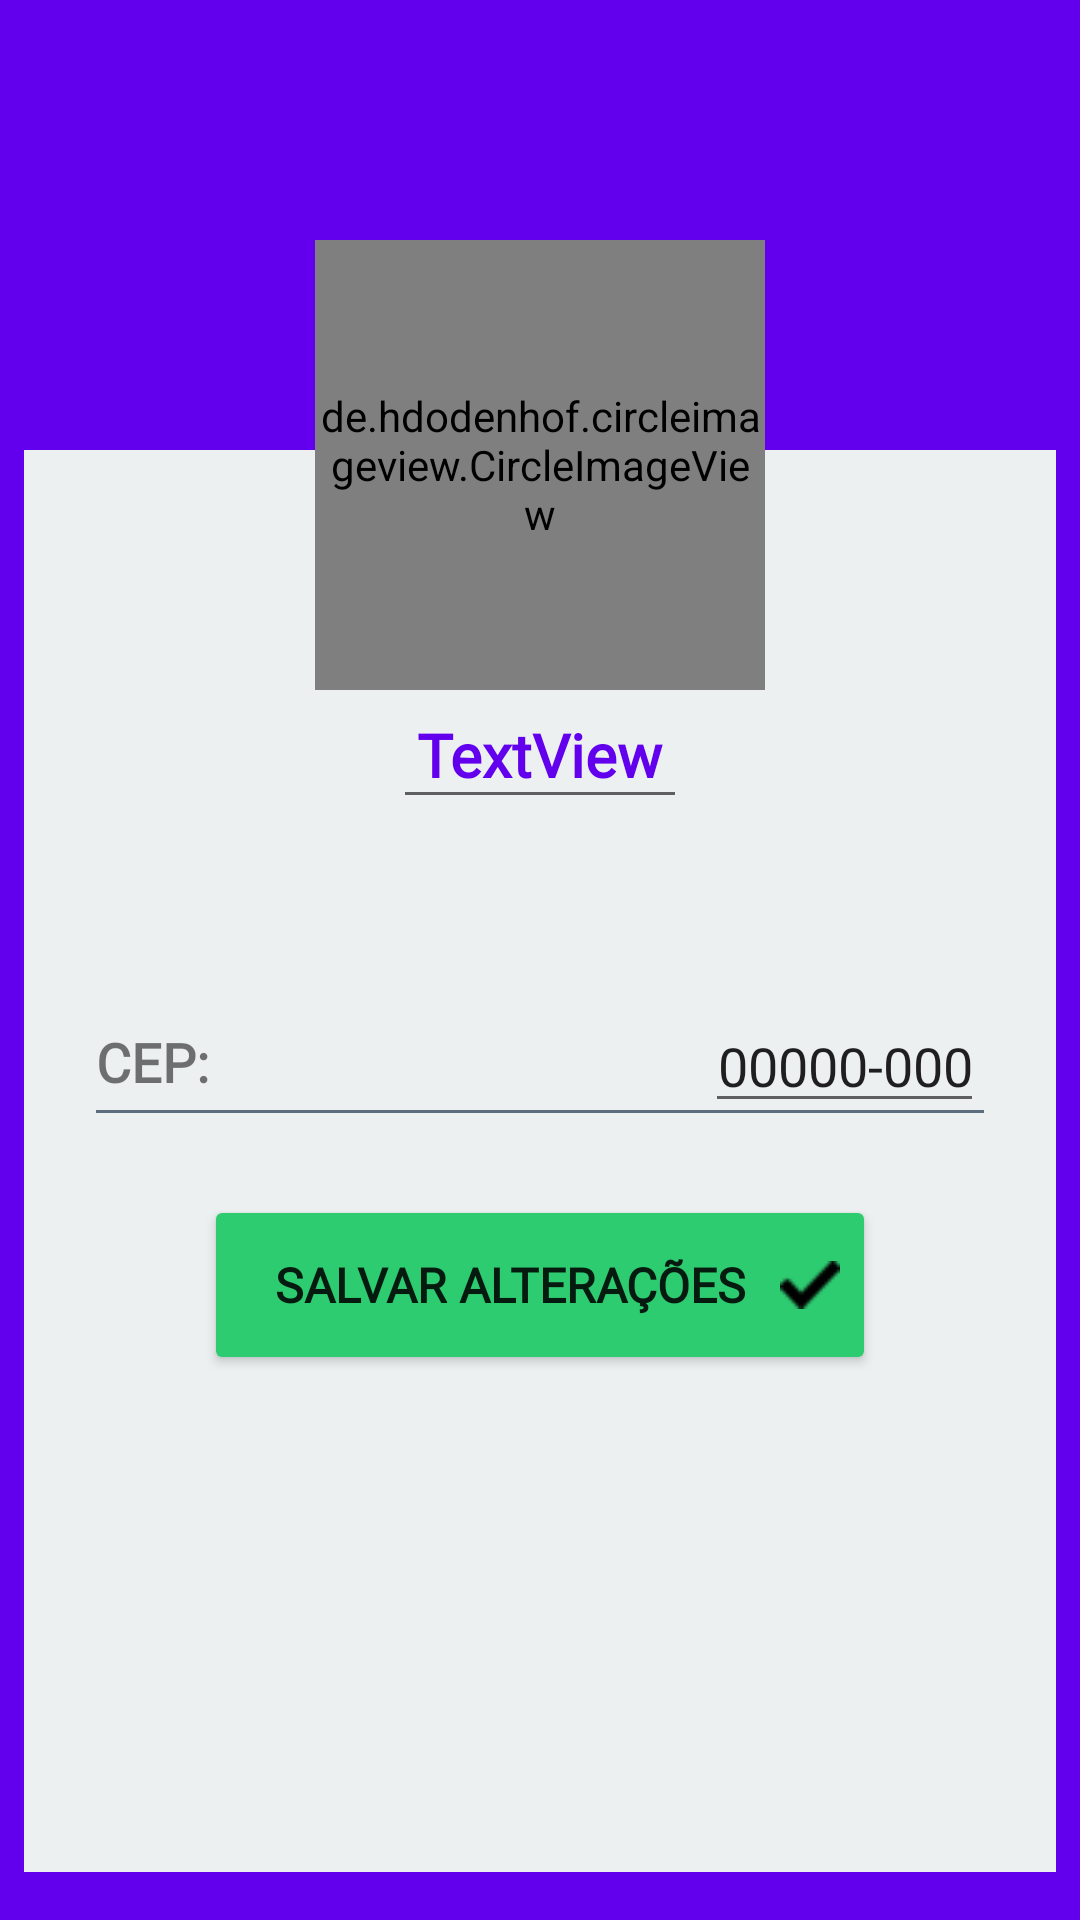

This screen was rendered from an Android layout file. Write that file and the resources it references.
<!-- AndroidManifest.xml: application theme Theme.IService -->
<!-- res/layout/act_att_c.xml -->
<?xml version="1.0" encoding="utf-8"?>
<ScrollView xmlns:android="http://schemas.android.com/apk/res/android"
    xmlns:app="http://schemas.android.com/apk/res-auto"
    xmlns:tools="http://schemas.android.com/tools"
    android:layout_width="match_parent"
    android:layout_height="match_parent"
    android:background="@color/purple_500"
    android:fillViewport="true"
    tools:context=".activities.contratante.AttCAct">

    <androidx.constraintlayout.widget.ConstraintLayout
        android:layout_width="match_parent"
        android:layout_height="wrap_content"
        android:background="@color/purple_500">

        <androidx.constraintlayout.widget.ConstraintLayout
            android:layout_width="match_parent"
            android:layout_height="match_parent"
            android:layout_marginStart="8dp"
            android:layout_marginTop="150dp"
            android:layout_marginEnd="8dp"
            android:layout_marginBottom="16dp"
            android:background="@color/LightGray"
            app:layout_constraintBottom_toBottomOf="parent"
            app:layout_constraintEnd_toEndOf="parent"
            app:layout_constraintHorizontal_bias="0.0"
            app:layout_constraintStart_toStartOf="parent"
            app:layout_constraintTop_toTopOf="parent"
            app:layout_constraintVertical_bias="1.0">

            <TextView
                android:id="@+id/txt1"
                android:layout_width="wrap_content"
                android:layout_height="wrap_content"
                android:layout_marginStart="24dp"
                android:fontFamily="@font/averia_gruesa_libre"
                android:text="CEP:"
                android:textSize="18sp"
                android:textStyle="bold"
                app:layout_constraintBottom_toBottomOf="@+id/txt_att_c_cep"
                app:layout_constraintStart_toStartOf="parent"
                app:layout_constraintTop_toTopOf="@+id/txt_att_c_cep" />

            <EditText
                android:id="@+id/txt_att_c_cep"
                android:layout_width="wrap_content"
                android:layout_height="wrap_content"
                android:layout_marginTop="60dp"
                android:layout_marginEnd="24dp"
                android:gravity="center"
                android:inputType="number"
                android:text="00000-000"
                app:layout_constraintEnd_toEndOf="parent"
                app:layout_constraintTop_toBottomOf="@+id/txt_att_c_name" />

            <View
                android:id="@+id/divider"
                android:layout_width="match_parent"
                android:layout_height="1dp"
                android:layout_marginStart="24dp"
                android:layout_marginTop="4dp"
                android:layout_marginEnd="24dp"
                android:background="@color/Darkgray"
                app:layout_constraintEnd_toEndOf="parent"
                app:layout_constraintStart_toStartOf="parent"
                app:layout_constraintTop_toBottomOf="@+id/txt1" />

            <EditText
                android:id="@+id/txt_att_c_name"
                android:layout_width="wrap_content"
                android:layout_height="wrap_content"
                android:layout_marginTop="80dp"
                android:fontFamily="@font/averia_gruesa_libre"
                android:padding="8dp"
                android:text="TextView"
                android:textColor="@color/purple_500"
                android:textSize="20sp"
                android:textStyle="bold"
                app:layout_constraintEnd_toEndOf="parent"
                app:layout_constraintStart_toStartOf="parent"
                app:layout_constraintTop_toTopOf="parent" />

            <ImageView
                android:id="@+id/imageView2"
                android:layout_width="25dp"
                android:layout_height="25dp"
                app:layout_constraintBottom_toBottomOf="@+id/txt_att_c_name"
                app:layout_constraintStart_toEndOf="@+id/txt_att_c_name"
                app:srcCompat="@drawable/pencil" />

            <ImageView
                android:id="@+id/imageView4"
                android:layout_width="25dp"
                android:layout_height="25dp"
                app:layout_constraintBottom_toBottomOf="@+id/divider"
                app:layout_constraintStart_toEndOf="@+id/txt_att_c_cep"
                app:srcCompat="@drawable/pencil" />

            <Button
                android:id="@+id/btn_att_c_edit"
                android:layout_width="match_parent"
                android:layout_height="60dp"
                android:layout_marginStart="60dp"
                android:layout_marginTop="24dp"
                android:layout_marginEnd="60dp"
                android:drawableRight="@drawable/icon_certo"
                android:fontFamily="@font/averia_gruesa_libre"
                android:text="Salvar Alterações"
                android:textSize="16sp"
                android:textStyle="bold"
                app:backgroundTint="@color/green"
                app:cornerRadius="20dp"
                app:layout_constraintEnd_toEndOf="parent"
                app:layout_constraintStart_toStartOf="parent"
                app:layout_constraintTop_toBottomOf="@+id/txt_att_c_cep" />

            <ProgressBar
                android:id="@+id/progress_att_c"
                android:layout_width="wrap_content"
                android:layout_height="wrap_content"
                android:visibility="invisible"
                app:layout_constraintBottom_toBottomOf="@+id/btn_att_c_edit"
                app:layout_constraintEnd_toEndOf="@+id/btn_att_c_edit"
                app:layout_constraintStart_toStartOf="@+id/btn_att_c_edit"
                app:layout_constraintTop_toTopOf="@+id/btn_att_c_edit" />

        </androidx.constraintlayout.widget.ConstraintLayout>

        <de.hdodenhof.circleimageview.CircleImageView
            android:id="@+id/img_att_c_foto"
            android:layout_width="150dp"
            android:layout_height="150dp"
            android:layout_marginTop="80dp"
            app:civ_border_color="@color/purple_500"
            app:civ_border_width="2dp"
            app:layout_constraintEnd_toEndOf="parent"
            app:layout_constraintStart_toStartOf="parent"
            app:layout_constraintTop_toTopOf="parent" />

    </androidx.constraintlayout.widget.ConstraintLayout>
</ScrollView>
<!-- resources referenced by this layout -->
<resources>
  <color name="Darkgray">#5D6D7E</color>
  <color name="LightGray">#ECF0F1</color>
  <color name="green">#2ECC71</color>
  <color name="purple_500">#FF6200EE</color>
  <!-- drawable icon_certo: png bitmap (drawable-v24, 643 bytes) -->
  <style name="Theme.IService" parent="Theme.MaterialComponents.DayNight">
          
          <item name="colorPrimary">@color/purple_500</item>
          <item name="colorPrimaryVariant">@color/purple_700</item>
          <item name="colorOnPrimary">@color/white</item>
          
          <item name="colorSecondary">@color/teal_200</item>
          <item name="colorSecondaryVariant">@color/teal_700</item>
          <item name="colorOnSecondary">@color/black</item>
          
          <item name="android:statusBarColor" tools:targetApi="l">?attr/colorPrimaryVariant</item>
          
      </style>
  <color name="purple_700">#FF3700B3</color>
  <color name="white">#FFFFFFFF</color>
  <color name="teal_200">#FF03DAC5</color>
  <color name="teal_700">#FF018786</color>
  <color name="black">#FF000000</color>
</resources>
